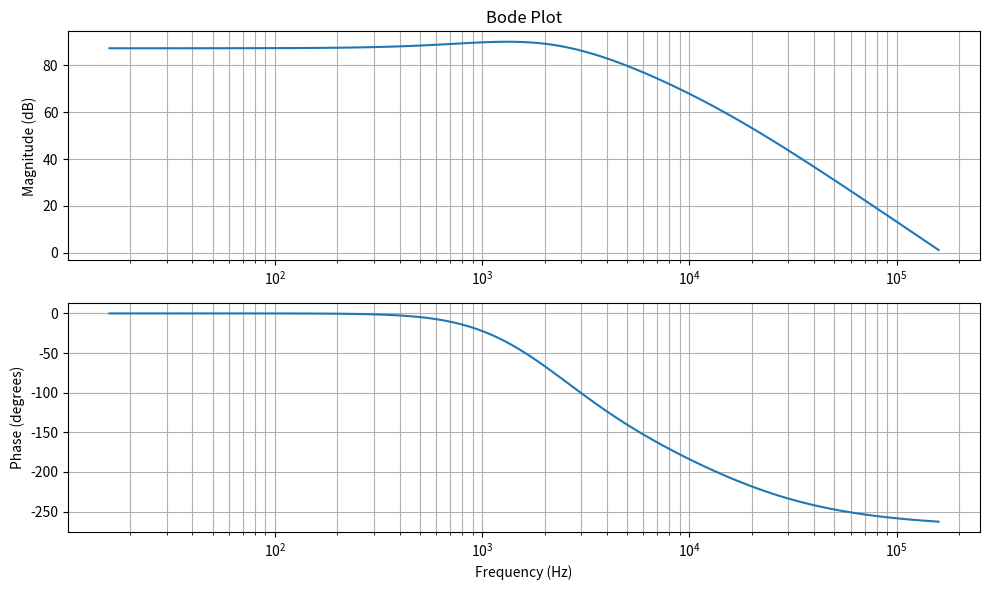

Recreate this plot in Python.
#https://www.ti.com/lit/ml/snaa106c/snaa106c.pdf PAGE 350
import numpy as np
from scipy.optimize import fsolve
import matplotlib.pyplot as plt
from scipy import signal
import sympy as sp

def gain_brute_sanity( A0, T1, T2, T3, Icp, Fref, Fvco,  Kvco):
    # Calculate the transient response of the PLL system using the given parameters
    # This is a placeholder function. You can implement the actual calculation here.
    f = np.logspace(1, 10, 1000)  # Frequency range from 10 Hz to 10 GHz
    s = 1j * 2 * np.pi * f       # Complex frequency variable
    print(A0, T1, T2, T3, Icp, Fref, Fvco,  Kvco)
    Gain = A0
    Hol_numerator_filter =Gain* (s*T2+1)
    Hol_denominator_filter = s*A0*(1+s*T1)*(1+s*T3)
    Hol_tf_filter = Hol_numerator_filter/Hol_denominator_filter

    G_pll = Hol_tf_filter*Icp*Kvco/(s)
    N = Fvco/Fref
    H = 1.0/N
    Hol_num_pll = G_pll/(1+G_pll*H)
    # Plotting magnitude (gain)
    plt.figure(figsize=(8, 5))
    plt.semilogx(f, 20 * np.log10(np.abs(Hol_num_pll)), label='Magnitude (Gain)')
    plt.title("Frequency Response |H(jω)| (in dB)")
    plt.xlabel("Frequency (Hz)")
    plt.ylabel("Gain (dB)")
    plt.grid(True, which='both', linestyle='--', linewidth=0.5)
    plt.tight_layout()
    plt.show()




def gain_brute_force( R2, R3, C1, C2, C3, Icp, Fref, Fvco,  Kvco):
    # Calculate the transient response of the PLL system using the given parameters
    # This is a placeholder function. You can implement the actual calculation here.
    f = np.logspace(1, 10, 1000)  # Frequency range from 10 Hz to 10 GHz
    s = 1j * 2 * np.pi * f       # Complex frequency variable
    den_s = ((C1+C2+C3)/(C1*C2*C3*R2*R3))
    dummy = C1*C2*R2+C1*C3*R3+C2*C3*R2+C2*R3*C3
    den_s2 = dummy/(C1*C2*C3*R2*R3)#s2
    den_s3 = 1
    den_s0 = 0
    Gain = 1.0/(C1*C3*R3)
    Hol_numerator_filter =Gain* (s+1.0/(R2*C2))
    Hol_denominator_filter = den_s3*s**3 + s**2 * (den_s2) + s * (den_s) + den_s0
    Hol_tf_filter = Hol_numerator_filter/Hol_denominator_filter

    G_pll = Hol_tf_filter*Icp*Kvco/(s)
    N = Fvco/Fref
    H = 1.0/N
    Hol_num_pll = G_pll/(1+G_pll*H)
    # Plotting magnitude (gain)
    plt.figure(figsize=(8, 5))
    plt.semilogx(f, 20 * np.log10(np.abs(Hol_num_pll)), label='Magnitude (Gain)')
    plt.title("Frequency Response |H(jω)| (in dB)")
    plt.xlabel("Frequency (Hz)")
    plt.ylabel("Gain (dB)")
    plt.grid(True, which='both', linestyle='--', linewidth=0.5)
    plt.tight_layout()
    plt.show()





def calculate_system_char( R2, R3, C1, C2, C3, Icp, Fref, Fvco,  Kvco):
    # Calculate the transient response of the PLL system using the given parameters
    # This is a placeholder function. You can implement the actual calculation here.

    s = sp.symbols('s')
    den_s = ((C1+C2+C3)/(C1*C2*C3*R2*R3))
    dummy = C1*C2*R2+C1*C3*R3+C2*C3*R2+C2*R3*C3
    den_s2 = dummy/(C1*C2*C3*R2*R3)#s2
    den_s3 = 1
    den_s0 = 0
    Gain = 1.0/(C1*C3*R3)
    Hol_numerator_filter =Gain* (s+1.0/(R2*C2))
    Hol_denominator_filter = den_s3*s**3 + s**2 * (den_s2) + s * (den_s) + den_s0
    Hol_tf_filter = Hol_numerator_filter/Hol_denominator_filter

    G_pll = Hol_tf_filter*Icp*Kvco/(s)
    N = Fvco/Fref
    H = 1.0/N


    H_cl = G_pll / (1 + G_pll * H)
    H_cl = sp.simplify(H_cl)

    # Get numerator and denominator as polynomials in 's'
    num, den = sp.fraction(H_cl)

    # Extract polynomial coefficients in descending powers of s
    num_coeffs = sp.Poly(num, s).all_coeffs()
    den_coeffs = sp.Poly(den, s).all_coeffs()

    # Convert symbolic coefficients to float for numerical analysis
    num_coeffs_f = [float(c.evalf()) for c in num_coeffs]
    den_coeffs_f = [float(c.evalf()) for c in den_coeffs]

    # Create LTI system
    sys = signal.TransferFunction(num_coeffs_f, den_coeffs_f)

    w, mag, phase = signal.bode(sys)
    # Find bandwidth frequency where mag drops below -3 dB from 0 Hz gain
    mag_linear = 10**(mag / 20)
    idx_bw = np.where(mag <= mag[0] - 3)[0]
    bw_hz = w[idx_bw[0]] / (2 * np.pi) if len(idx_bw) > 0 else None

    gcross_idx = np.where(np.diff(np.sign(mag)))[0]
    if len(gcross_idx) > 0:
        # Interpolate to get more precise frequency
        w_gc = np.interp(0, [mag[gcross_idx[0]], mag[gcross_idx[0] + 1]],
                            [w[gcross_idx[0]], w[gcross_idx[0] + 1]])
        phase_gc = np.interp(w_gc, w, phase)
        phase_margin = 180 + phase_gc
        print(f"Phase Margin: {phase_margin:.2f}° at {w_gc/(2*np.pi):.2e} Hz")
    else:
        print("No gain crossover found.")



    print(f"Estimated Bandwidth: {bw_hz:.2e} Hz")

    plt.figure(figsize=(10, 6))

    plt.subplot(2, 1, 1)
    plt.semilogx(w / (2*np.pi), mag)
    plt.title('Bode Plot')
    plt.ylabel('Magnitude (dB)')
    plt.grid(True, which='both')

    plt.subplot(2, 1, 2)
    plt.semilogx(w / (2*np.pi), phase)
    plt.xlabel('Frequency (Hz)')
    plt.ylabel('Phase (degrees)')
    plt.grid(True, which='both')

    plt.tight_layout()
    plt.show()






# Define the equation for T1
def equation(T1):
    term1 = np.arctan(gamma / (wc * T1 * (1 + T31)))
    term2 = np.arctan(wc * T1)
    term3 = np.arctan(wc * T1 * T31)
    return term1 - term2 - term3 - phi_rad



def sanity_check(T1, tolerance=1e-6):
    term1 = np.arctan(gamma / (wc * T1 * (1 + T31)))
    term2 = np.arctan(wc * T1)
    term3 = np.arctan(wc * T1 * T31)
    # Check if the equation is close to phi_rad
    return np.abs(term1 - term2 - term3 - phi_rad) < tolerance  # Adjust tolerance if needed

BW = 2e3
phase_margin = 47.1
gamma = 1.136
K_cp = 1e-3
Kvco = 30e6
fvco = 1.392e9
fref = 60e3
N = fvco/fref
K = K_cp * Kvco / N
T31 = 0.6


N = fvco/fref
wc = 2*np.pi*BW

# Convert phi to radians, TAN & arctan are in radians!!!!
phi_rad = np.radians(phase_margin)


# Initial guess for T1
T1_initial_guess = 1e-8

# Solve for T1 using fsolve
T1_solution = fsolve(equation, T1_initial_guess)
T1 = T1_solution[0]
term1 = np.arctan(gamma / (wc * T1 * (1 + T31)))
term2 = np.arctan(wc * T1)
term3 = np.arctan(wc * T1 * T31)

print("sanity check: ", term1 - term2 - term3, phi_rad)
# Output the solution
print("Solution for T1:", T1_solution[0])
# Iterative solution with sanity check
T1_initial_guess = 1e-6 # Initial guess
max_iterations = 10    # Maximum number of iterations
tolerance = 1e-7        # Tolerance for the solution

for i in range(max_iterations):
    # Solve the equation
    T1_solution = fsolve(equation, T1_initial_guess)
    T1 = T1_solution[0]
    
    # Perform sanity check
    if sanity_check(T1):
        print(f"Solution found after {i+1} iterations: T1 = {T1}")
        break
    else:
        print(f"Iteration {i+1}: Solution {T1} did not pass sanity check. Trying a new guess.")
        T1_initial_guess *= 0.1  # Adjust guess (you can modify the step size)

else:
    print("Failed to find a valid solution within the maximum number of iterations.")




T3 = T1 * T31
T2 = gamma/((wc**2) * (T1 + T3))
A0_a = K_cp*Kvco/(N*wc**2)
A0_b_num = np.sqrt(1 + (wc*T2)**2)
A0_b_den = np.sqrt((1 + (wc*T1)**2)*(1 + (wc*T3)**2))
A0 = A0_a*A0_b_num/A0_b_den
A1 = A0*(T1+T3)
A2 = A0*T1*T3

#solve for components
C1 = (A2/(T2**2))*(1+np.sqrt(1+(T2/A2)*(T2*A0-A1)))
C3_num = -(T2*C1)**2  + T2*A1*C1 - A0*A2
C3 = C3_num/(C1*T2*T2 - A2)
C2 = A0 - C1 - C3
R2 = T2/C2
R3 = A2/(C1*C3*T2)

#print components
print("C1: ", C1)
print("C2: ", C2)
print("C3: ", C3)
print("R2: ", R2)
print("R3: ", R3) 


calculate_system_char( R2, R3, C1, C2, C3, K_cp, fref, fvco,  Kvco)

#gain_brute_sanity( A0, T1, T2, T3, K_cp, fref, fvco,  Kvco)
#gain_brute_force( R2, R3, C1, C2, C3, K_cp, fref, fvco,  Kvco)
